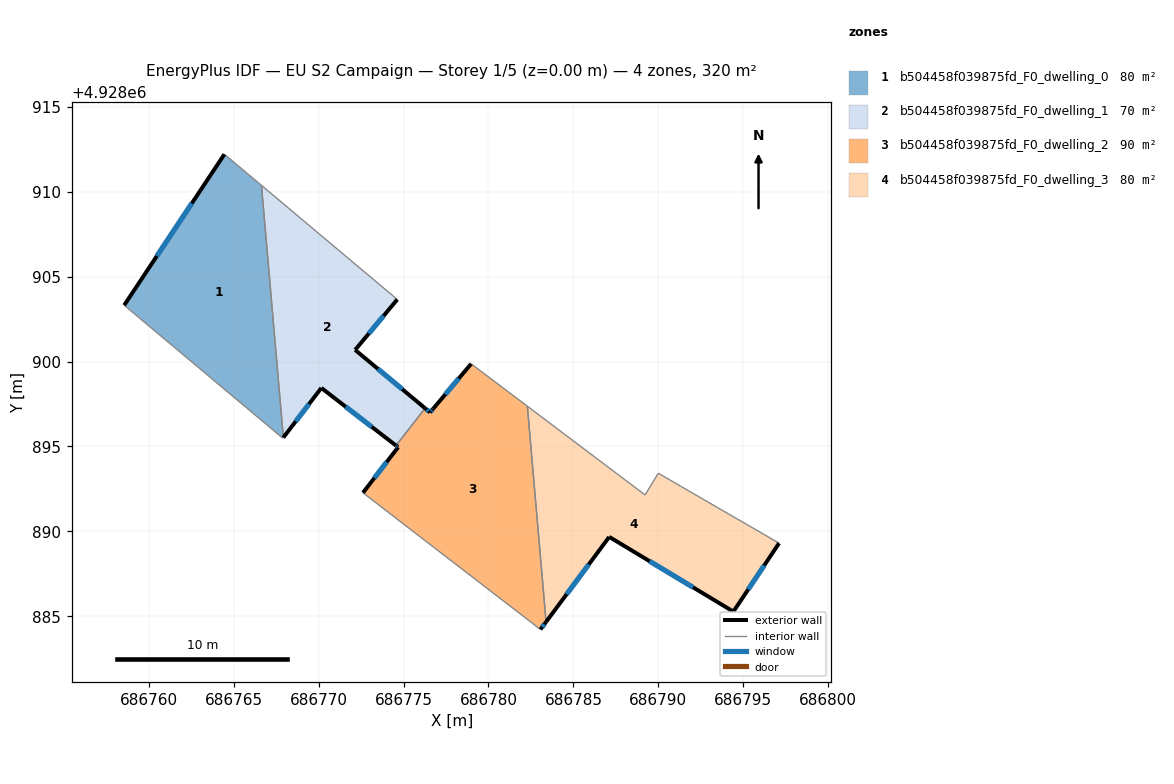
=== STOREY PLAN SPEC (per zone: floor XY polygon, exterior-wall plan segments, windows/doors) ===
zone 1: b504458f039875fd_F0_dwelling_0  (80.0 m²)
  floor: (686767.89, 4928895.49) (686767.92, 4928895.53) (686766.63, 4928910.37) (686764.45, 4928912.21) (686758.55, 4928903.32)
  exterior wall: (686758.55, 4928903.32) – (686764.45, 4928912.21)  [10.7 m]
    window: (686760.47, 4928906.21) – (686762.53, 4928909.31)  [3.9 m²]
  interior walls: 4
zone 2: b504458f039875fd_F0_dwelling_1  (70.3 m²)
  floor: (686775.35, 4928896.07) (686776.27, 4928897.25) (686772.15, 4928900.69) (686774.63, 4928903.66) (686766.63, 4928910.37) (686767.92, 4928895.53) (686770.16, 4928898.45) (686774.55, 4928895.05)
  exterior wall: (686774.55, 4928895.05) – (686770.16, 4928898.45)  [5.5 m]
    window: (686773.12, 4928896.16) – (686771.59, 4928897.34)  [2.0 m²]
  exterior wall: (686770.16, 4928898.45) – (686767.92, 4928895.53)  [3.7 m]
    window: (686769.43, 4928897.50) – (686768.65, 4928896.48)  [1.3 m²]
  exterior wall: (686774.63, 4928903.66) – (686772.15, 4928900.69)  [3.9 m]
    window: (686773.82, 4928902.69) – (686772.96, 4928901.65)  [1.4 m²]
  exterior wall: (686772.15, 4928900.69) – (686776.27, 4928897.25)  [5.4 m]
    window: (686773.49, 4928899.57) – (686774.93, 4928898.37)  [2.0 m²]
  interior walls: 4
zone 3: b504458f039875fd_F0_dwelling_2  (89.7 m²)
  floor: (686783.06, 4928884.23) (686783.39, 4928884.67) (686782.29, 4928897.37) (686778.98, 4928899.87) (686776.73, 4928897.21) (686776.56, 4928897.01) (686776.27, 4928897.25) (686774.56, 4928895.05) (686774.68, 4928894.96) (686772.61, 4928892.28) (686774.11, 4928891.12)
  exterior wall: (686783.39, 4928884.67) – (686783.06, 4928884.23)  [0.6 m]
    window: (686783.29, 4928884.53) – (686783.17, 4928884.37)  [0.2 m²]
  exterior wall: (686772.61, 4928892.28) – (686774.68, 4928894.96)  [3.4 m]
    window: (686773.28, 4928893.15) – (686774.01, 4928894.08)  [1.2 m²]
  exterior wall: (686774.68, 4928894.96) – (686774.56, 4928895.05)  [0.2 m]
    window: (686774.64, 4928894.99) – (686774.60, 4928895.02)  [0.1 m²]
  exterior wall: (686776.27, 4928897.25) – (686776.56, 4928897.01)  [0.4 m]
    window: (686776.37, 4928897.17) – (686776.47, 4928897.08)  [0.1 m²]
  exterior wall: (686776.56, 4928897.01) – (686776.73, 4928897.21)  [0.3 m]
    window: (686776.62, 4928897.07) – (686776.68, 4928897.14)  [0.1 m²]
  exterior wall: (686776.73, 4928897.21) – (686778.98, 4928899.87)  [3.5 m]
    window: (686777.46, 4928898.07) – (686778.25, 4928899.00)  [1.3 m²]
  interior walls: 6
zone 4: b504458f039875fd_F0_dwelling_3  (80.0 m²)
  floor: (686794.42, 4928885.28) (686797.11, 4928889.31) (686791.31, 4928892.66) (686790.00, 4928893.43) (686789.22, 4928892.15) (686782.29, 4928897.37) (686783.39, 4928884.67) (686787.11, 4928889.68)
  exterior wall: (686797.11, 4928889.31) – (686794.42, 4928885.28)  [4.8 m]
    window: (686796.24, 4928888.00) – (686795.30, 4928886.59)  [1.8 m²]
  exterior wall: (686794.42, 4928885.28) – (686787.11, 4928889.68)  [8.5 m]
    window: (686792.04, 4928886.71) – (686789.49, 4928888.25)  [3.1 m²]
  exterior wall: (686787.11, 4928889.68) – (686783.39, 4928884.67)  [6.2 m]
    window: (686785.90, 4928888.05) – (686784.60, 4928886.30)  [2.3 m²]
  interior walls: 5

=== DERIVED (storey summary) ===
Building: EU S2 Campaign
Storey: 1 of 5  (floor level z = 0.00 m)
Storey gross floor area: 319.9 m²
Zones on this storey: 4
  - b504458f039875fd_F0_dwelling_0: floor 80.0 m²; exterior wall 10.7 m (32.0 m²); 1 window(s) 3.9 m²; WWR 12.2%
  - b504458f039875fd_F0_dwelling_1: floor 70.3 m²; exterior wall 18.5 m (55.4 m²); 4 window(s) 6.8 m²; WWR 12.2%
  - b504458f039875fd_F0_dwelling_2: floor 89.7 m²; exterior wall 8.2 m (24.6 m²); 6 window(s) 3.0 m²; WWR 12.2%
  - b504458f039875fd_F0_dwelling_3: floor 80.0 m²; exterior wall 19.6 m (58.8 m²); 3 window(s) 7.2 m²; WWR 12.2%
Zone adjacency (shared interzone walls):
  - b504458f039875fd_F0_dwelling_0 ↔ b504458f039875fd_F0_dwelling_1
  - b504458f039875fd_F0_dwelling_1 ↔ b504458f039875fd_F0_dwelling_2
  - b504458f039875fd_F0_dwelling_2 ↔ b504458f039875fd_F0_dwelling_3